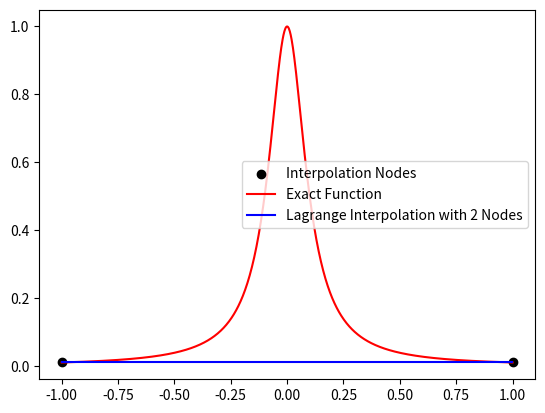
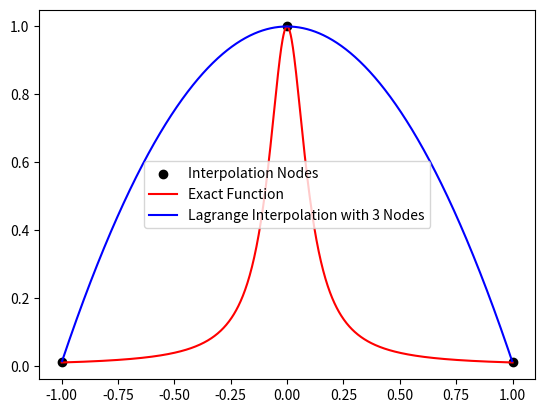
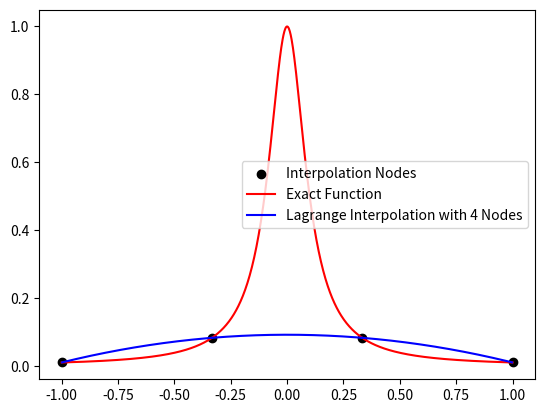
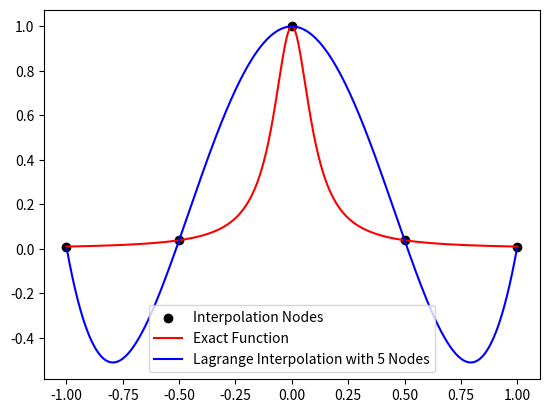
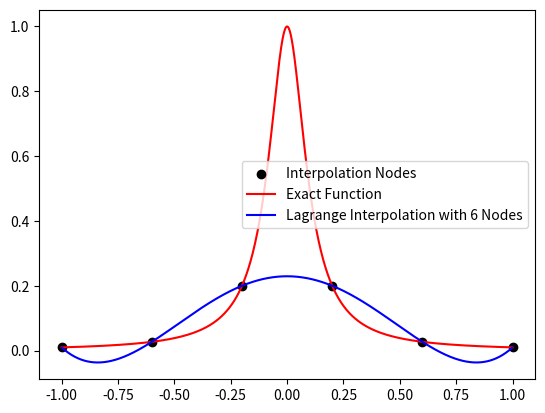
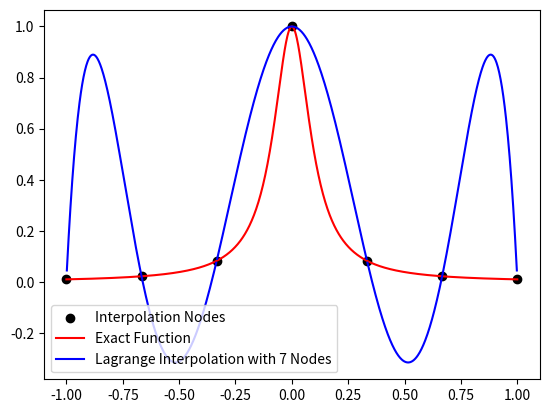
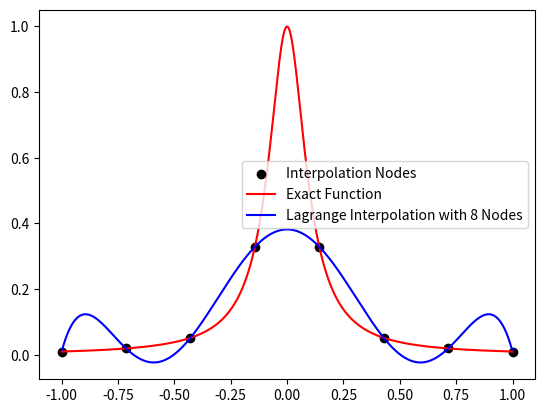
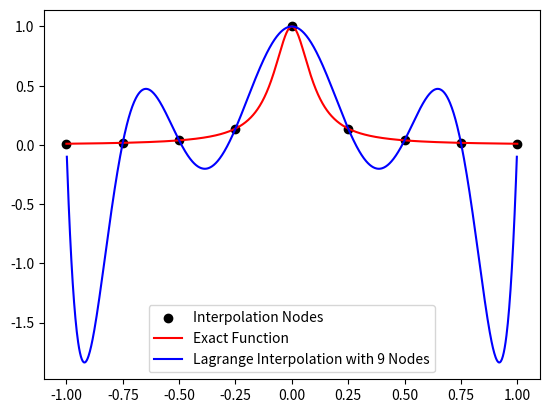
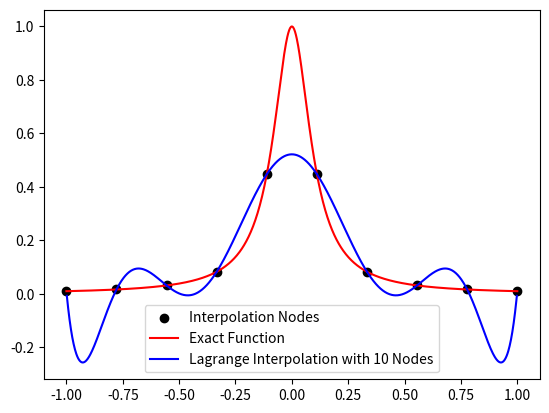
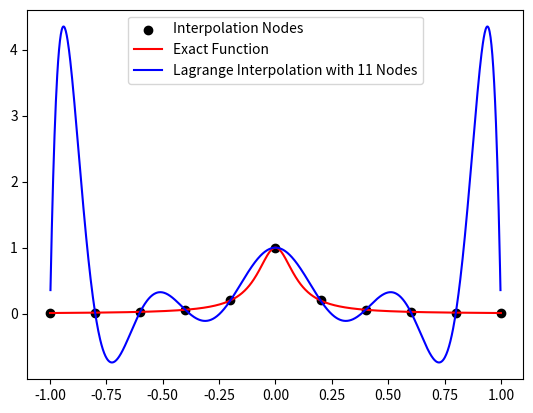
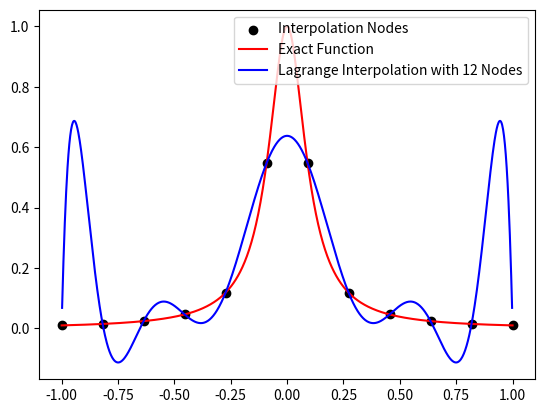
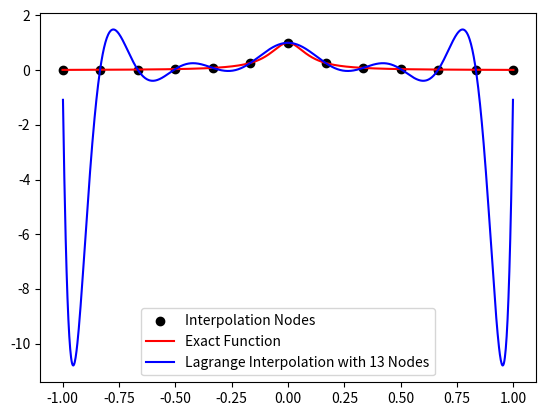
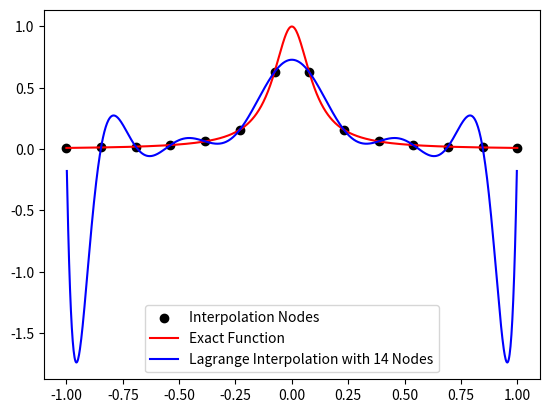
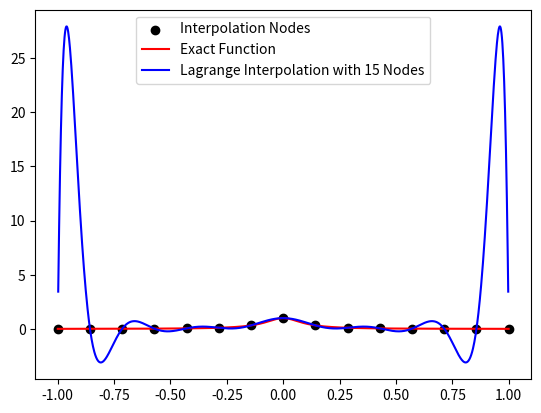
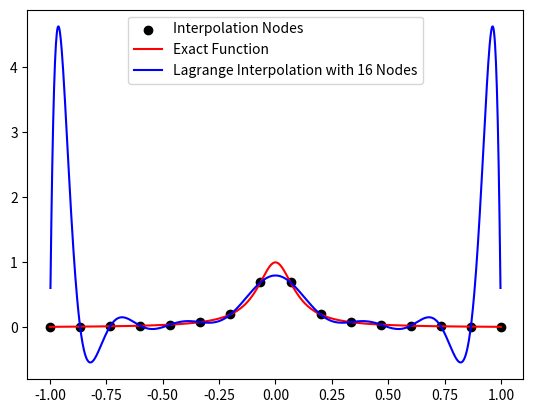
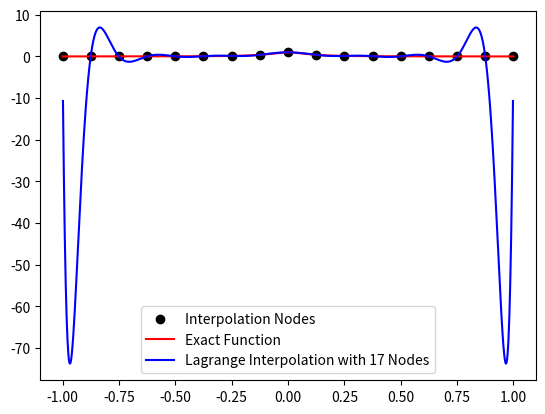

Here is the Python script that generated these plots, in order:
import numpy as np
from scipy import io, integrate, linalg, signal
import matplotlib.pyplot as plt
import math


def prob1():

    # Problem 1 b.)

    print("Problem 1 b.)")

    # define f
    f = lambda x: 1/(1 + (10*x)**2)

    # compute exact f(x) for comparison
    x_exact = np.linspace(-1,1,1001)
    y_exact = f(x_exact)

    
    # I am going to compute and plot the function interpolation for N = 2, 3, ... , 20
    for i in range(2, 21):

        #create interpolation nodes:
        N = i 
        h = 2/(N-1)
        xint = np.zeros(N)

        for j in range(1, N+1):
            xint[j-1] = -1 + (j-1)*h

        yint = f(xint)

        #create vandermonde matrix and inverse:
        V = Vandermonde(xint, N)

        #compute coefficent vector
        c = np.linalg.solve(V,yint)

        #evaluate polynomial interpolation
        Neval = 1000    
        xeval = np.linspace(-1,1, Neval)
        yeval = eval_monomial(xeval,c,N,Neval)


        #create plot:

        plt.figure()
        plt.scatter(xint, yint, color = 'black', marker = 'o', label = 'Interpolation Nodes')
        plt.plot(x_exact, y_exact, color = 'red', label = 'Exact Function')
        plt.plot(xeval,yeval, color = 'blue', label = f'Polynomial Interpolation with {N} Nodes')
        plt.legend()
        plt.show()

    
def prob2():
   
    print("Problem 2: Lagrange Interpolation")

    # define f
    f = lambda x: 1/(1 + (10*x)**2)

    # compute exact f(x) for comparison
    x_exact = np.linspace(-1,1,1001)
    y_exact = f(x_exact)

    
    # I am going to compute and plot the function interpolation for N = 2, 3, ... , 20
    for i in range(2, 21):

        #create interpolation nodes:
        N = i 
        h = 2/(N-1)
        xint = np.zeros(N)

        for j in range(1, N+1):
            xint[j-1] = -1 + (j-1)*h

        yint = f(xint)

        
        Neval = 1000    
        xeval = np.linspace(-1,1, Neval)

        # evalaute p(x) using lagrange polynomials
        yeval = np.zeros(Neval)

        for i in range(Neval):
           yeval[i] = p(xeval[i], xint, yint, N)


        #create plot:

        plt.figure()
        plt.scatter(xint, yint, color = 'black', marker = 'o', label = 'Interpolation Nodes')
        plt.plot(x_exact, y_exact, color = 'red', label = 'Exact Function')
        plt.plot(xeval,yeval, color = 'blue', label = f'Lagrange Interpolation with {N} Nodes')
        plt.legend()
        plt.show()














# defining routines

def  eval_monomial(xeval,coef,N,Neval):

    yeval = coef[0]*np.ones(Neval)
    
    for j in range(1, N):
      for i in range(Neval):
        yeval[i] = yeval[i] + coef[j]*xeval[i]**j

    return yeval


def Vandermonde(xint,N):

    V = np.zeros((N,N))
    
    ''' fill the first column'''
    for j in range(N):
       V[j][0] = 1.0

    for i in range(1,N):
        for j in range(N):
           V[j][i] = xint[j]**i

    return V


# Problem 2 functions:

def phi(x, xint, N):
   
    prod = 1

    for i in range(N):
      prod *= (x - xint[i])

    return prod


def wj(j, x_j, xint, N):
   
   denominator = 1

   for i in range(N):
      
      #check i != j
      if i != j:
         denominator *= (x_j - xint[i])

   return 1 / denominator


def p(x, xint, yint, N):
   
    phi_n = phi(x, xint, N)

   #initialize sum:
    sum = 0

    for j in range(N):
      
        # evaluate x_j
        x_j = xint[j]

        #evaluate w_j
        w_j = wj(j, x_j, xint, N)
         
        sum += (w_j * yint[j])/(x-x_j)

    return phi_n * sum

















# prob1()
prob2()
